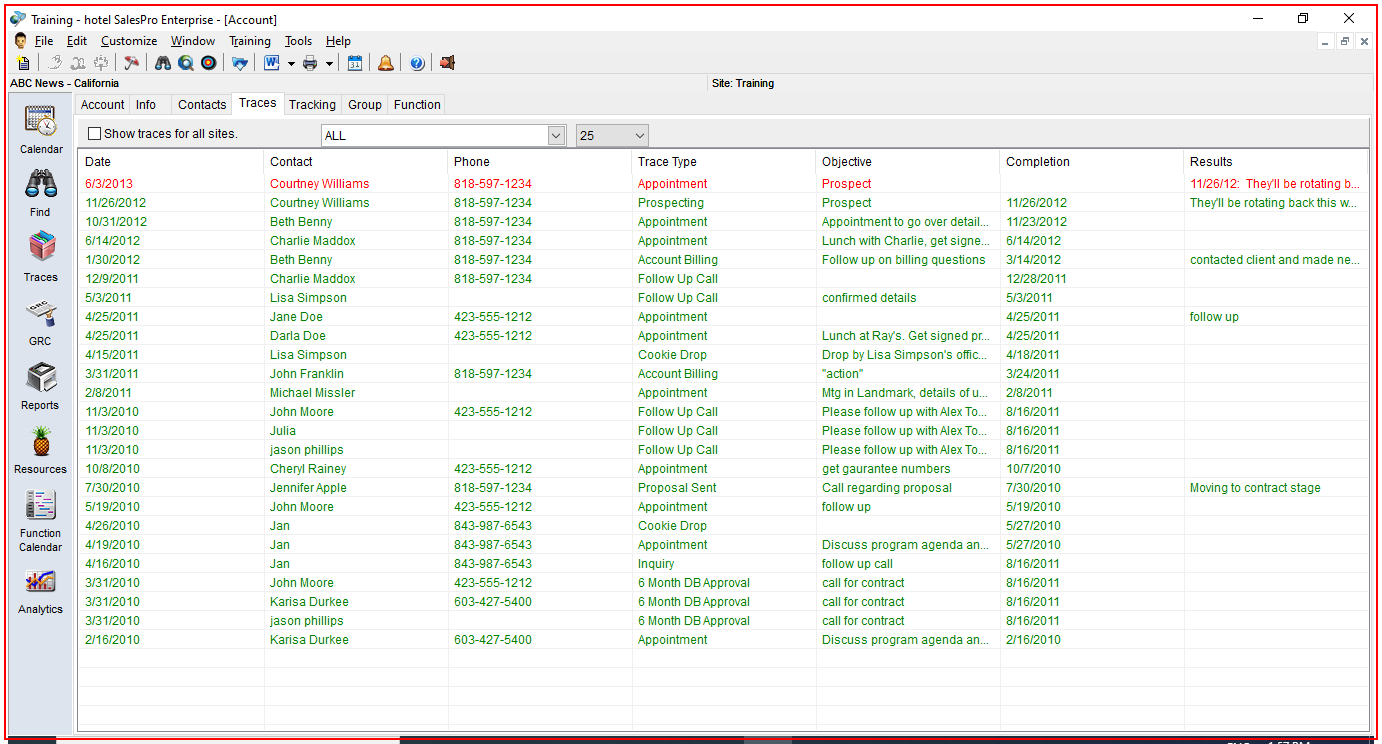
Workflow: Function_BEO

Step 1: find the element in window 'Training - hotel SalesPro Enterprise - [Function]' (salespro.exe)

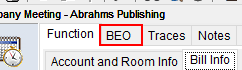
Step 2: click on the page tab in window 'Training - hotel SalesPro Enterprise - [Function]' (salespro.exe)

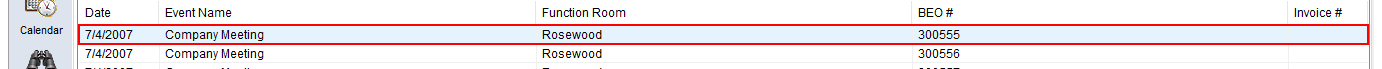
Step 3: find the list item in window 'Training - hotel SalesPro Enterprise - [Function]' (salespro.exe)

Step 4: click on the list item in window 'Training - hotel SalesPro Enterprise - [Function]' (salespro.exe) (same screen as step 3)

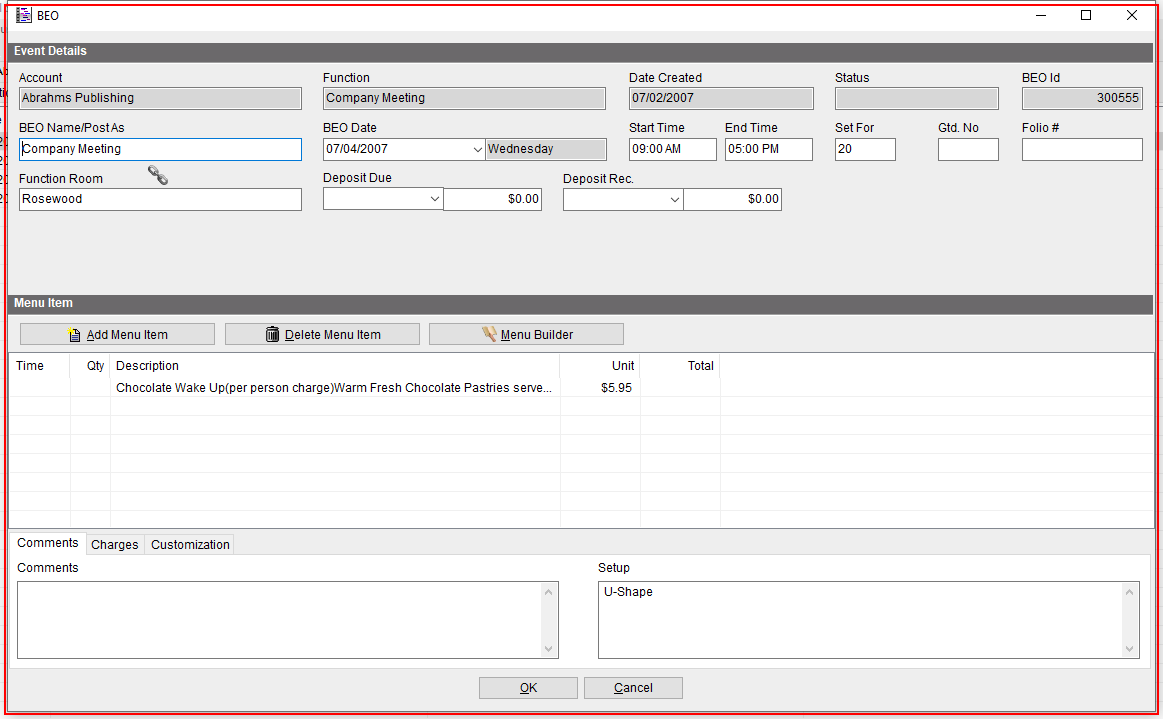
Step 5: find the element (salespro.exe)

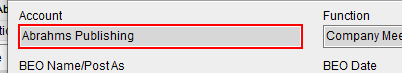
Step 6: get-text from the element (salespro.exe)

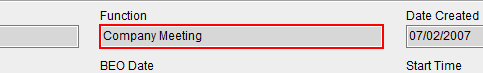
Step 7: get-text from the element (salespro.exe)

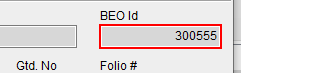
Step 8: get-text from the element (salespro.exe)

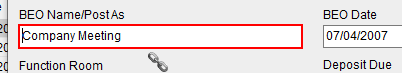
Step 9: get-text from the element (salespro.exe)

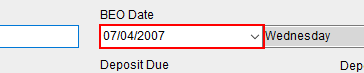
Step 10: get-text from the element (salespro.exe)

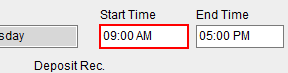
Step 11: get-text from the element (salespro.exe)

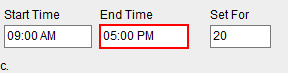
Step 12: get-text from the element (salespro.exe)

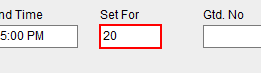
Step 13: get-text from the element (salespro.exe)

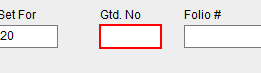
Step 14: get-text from the element (salespro.exe)

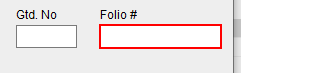
Step 15: get-text from the element (salespro.exe)

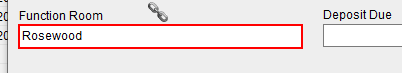
Step 16: get-text from the element (salespro.exe)

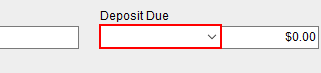
Step 17: get-text from the element (salespro.exe)

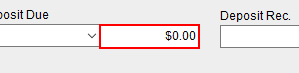
Step 18: get-text from the element (salespro.exe)

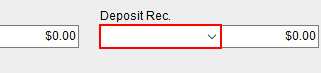
Step 19: get-text from the element (salespro.exe)

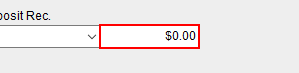
Step 20: get-text from the element (salespro.exe)

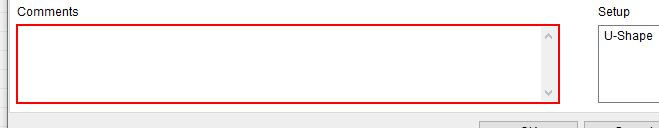
Step 21: get-text from the element (salespro.exe)

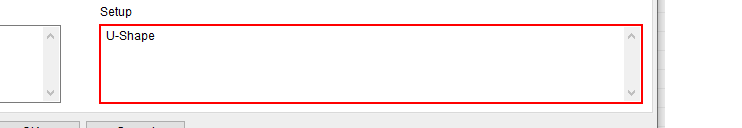
Step 22: get-text from the element (salespro.exe)

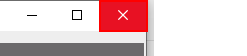
Step 23: click on the push button 'Close' (salespro.exe)